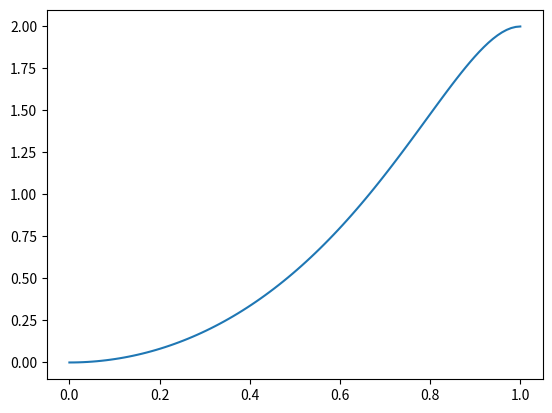

This figure's Python source:
import numpy as np
from scipy.optimize import minimize_scalar
from typing import List, Tuple
from scipy.interpolate import UnivariateSpline

@np.vectorize
def j(radial_coordinate: float,
      shaping_exponent: float) -> float:
    """
    Current profile function
    
    Current normalised to the on-axis current J_0.
    Radial co-ordinate normalised to the minor radius a.

    """
    r = radial_coordinate
    nu = shaping_exponent
    
    return (1-r**2)**nu
    
    
@np.vectorize
def dj_dr(radial_coordinate: float,
          shaping_exponent: float) -> float:
    """
    Normalised derivative in the current profile.

    Current is normalised to the on-axis current J_0.
    radial_coordinate is normalised to the minor radius a.
    """
    r = radial_coordinate
    nu = shaping_exponent

    return -2*nu*(r) * (1-r**2)**(nu-1)

def generate_j_profile(shaping_exponent: float) -> List[Tuple[float, float]]:
    """
    Generate a current profile from the j() function defined above

    Parameters
    ----------
    shaping_exponent : float
        DESCRIPTION.

    Returns
    -------
    List[Tuple[float, float]]
        List containing elements of the form (minor_radial_coord, j_at_coord).

    """
    r_values = np.linspace(0.0, 1.0, 100)
    j_values = j(r_values, shaping_exponent)
    
    return list(zip(r_values, j_values))
    

@np.vectorize
def q(radial_coordinate: float,
      axis_q: float,
      shaping_exponent: float) -> float:
    r = radial_coordinate
    nu = shaping_exponent

    # Prevent division by zero for small r values.
    # For this function, in the limit r->0, q(r)->1. This is proven
    # mathematically in the lab book.
    #print(r)
    if np.abs(r) < 1e-5:
        return axis_q

    return axis_q*(nu+1)*(r**2)/(1-(1-r**2)**(nu+1))

def generate_q_profile(axis_q: float,
                       shaping_exponent: float) -> List[Tuple[float, float]]:
    """
    Generate a q-profile from the q() function defined above

    Returns
    -------
    List[Tuple[float, float]]
        List containing elements of the form (minor_radial_coord, q_at_coord).

    """
    r_values = np.linspace(0.0, 1.0, 100)
    q_values = q(r_values, axis_q, shaping_exponent)
    
    return list(zip(r_values, q_values))

def rational_surface(q_profile: List[Tuple[float, float]],
                     target_q: float) -> float:
    """
    Compute the location of the rational surface of the q-profile defined in q().
    """
    r, q = zip(*q_profile)
    func_r_of_q = UnivariateSpline(q, r, s=0)
    
    return func_r_of_q(target_q)

def rational_surface_of_mode(q_profile: List[Tuple[float, float]],
                             poloidal_mode: int,
                             toroidal_mode: int) -> float:
    # TODO: This function used to take axis_q and return an adjusted rational
    # surface with an axis_q correction. Make sure changing this hasn't 
    # messed things up elsewhere.
    
    return rational_surface(
        q_profile,
        float(poloidal_mode)/float(toroidal_mode)
    )

def magnetic_shear_profile(q_profile: List[Tuple[float, float]]):
    rs, qs = zip(*q_profile)
    q_spline = UnivariateSpline(rs, qs, s=0)
    dq_dr_spline = q_spline.derivative()
    
    q_at_r = q_spline(rs)
    dq_dr_at_r = dq_dr_spline(rs)  
    
    return rs*dq_dr_at_r/q_at_r

def magnetic_shear(q_profile: List[Tuple[float, float]],
                   r: float) -> float:
    """
    Calculate the magnetic shear of the plasma at r.

    s(r) = r*q'(r)/q(r)
    """
    rs, qs = zip(*q_profile)
    q_spline = UnivariateSpline(rs, qs, s=0)
    dq_dr_spline = q_spline.derivative()
    
    q_at_r = q_spline(r)
    dq_dr_at_r = dq_dr_spline(r)
    
    
    return r*dq_dr_at_r/q_at_r

def lundquist_number(resistivity: float, r_s: float, mu0_rho0: float) \
    -> float:
    """
    Calculate the lundquist number from fundamental JOREK parameters

    Parameters
    ----------
    resistivity : float
        Resistivity in SI units (Ohm.m).
    r_s : float
        Location of rational surface.
    mu0_rho0_ratio : float
        sqrt(mu0*rho0) (given in JOREK).

    Returns
    -------
    float
        DESCRIPTION.

    """
    return 

if __name__=='__main__':
    from matplotlib import pyplot as plt
    
    q_profile = generate_q_profile(1.0, 2.0)
    r_s = rational_surface_of_mode(q_profile, 2, 1)
    print(magnetic_shear(q_profile, r_s))
    s_profile = magnetic_shear_profile(q_profile)
    r_vals, q_vals = zip(*q_profile)
    plt.plot(r_vals, s_profile)
